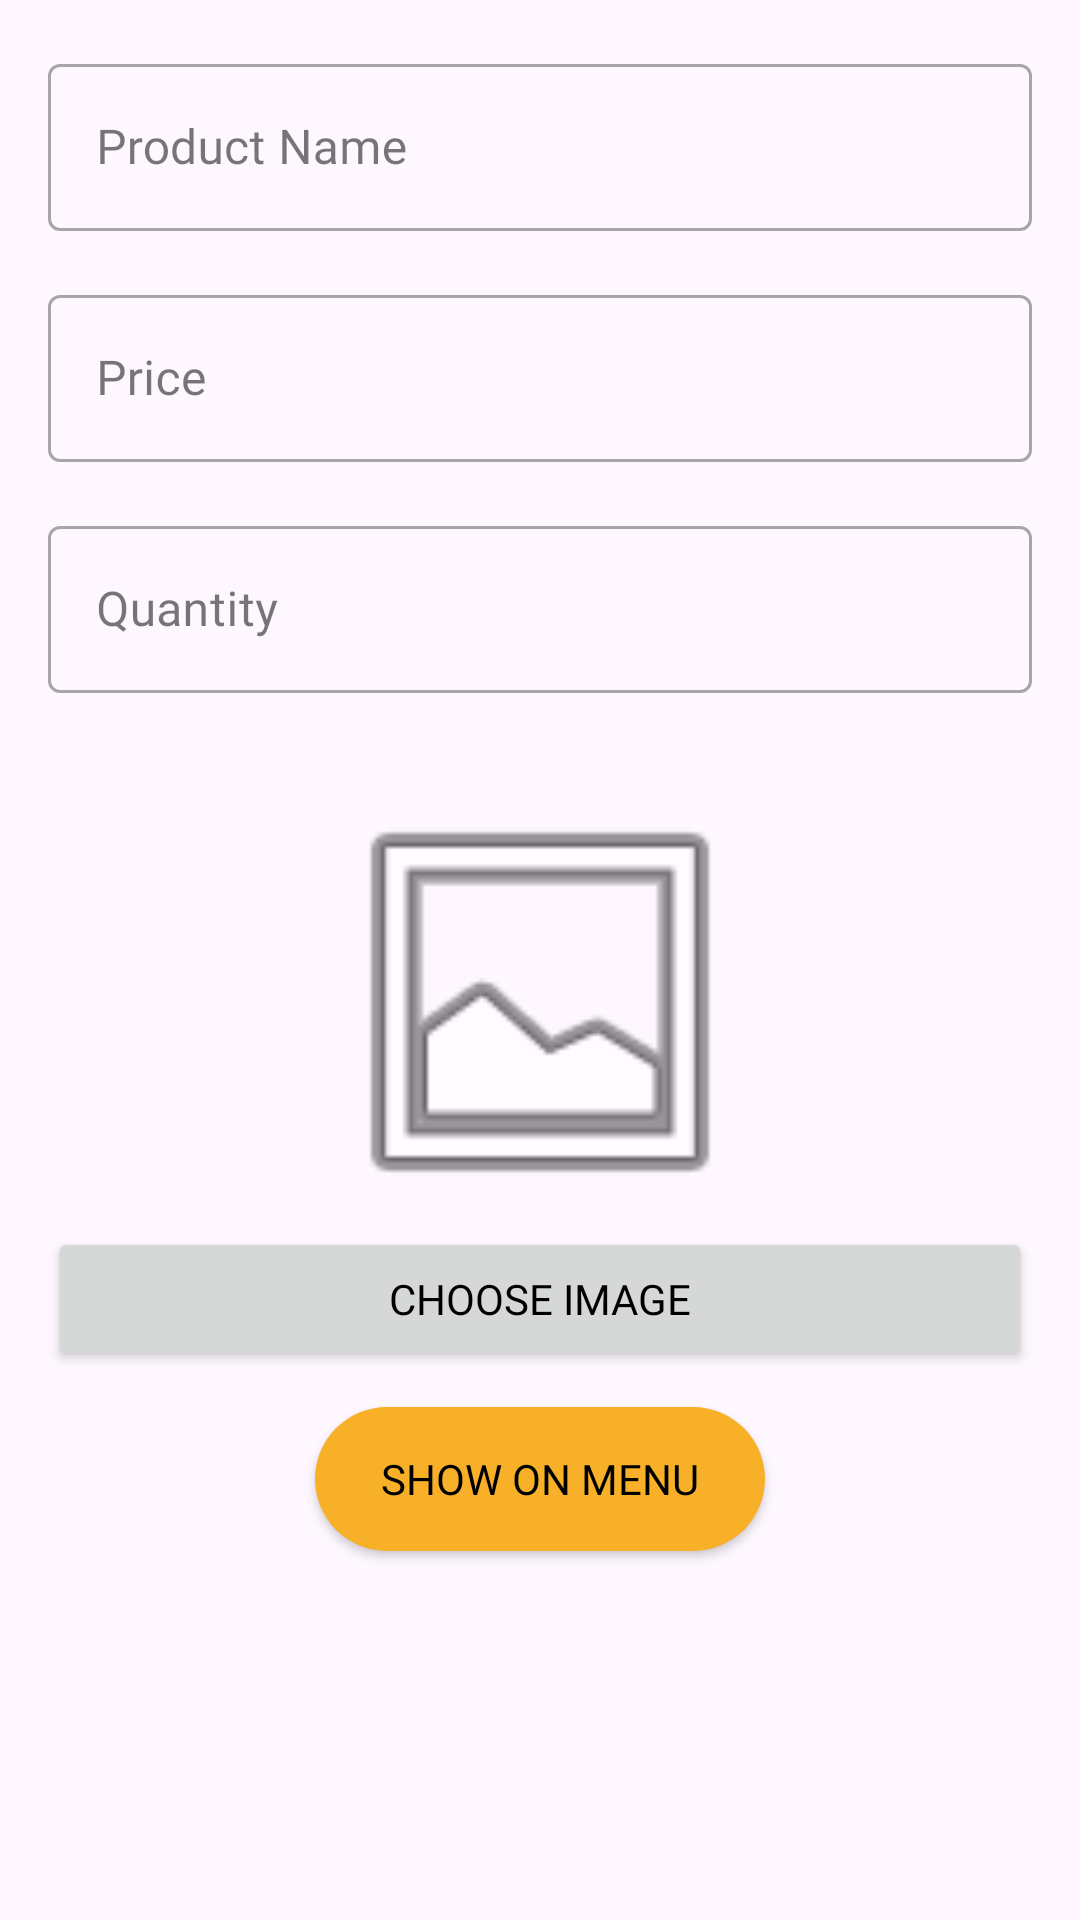

This screen was rendered from an Android layout file. Write that file and the resources it references.
<!-- AndroidManifest.xml: application theme Theme.TatsByTatsPOS -->
<!-- res/layout/dialog_add_edit_user.xml -->
<LinearLayout xmlns:android="http://schemas.android.com/apk/res/android"
    xmlns:app="http://schemas.android.com/apk/res-auto"
    android:layout_width="match_parent"
    android:layout_height="wrap_content"
    android:padding="16dp"
    android:orientation="vertical">

    <com.google.android.material.textfield.TextInputLayout
        android:layout_width="match_parent"
        android:layout_height="wrap_content"
        android:layout_marginBottom="16dp"
        style="@style/Widget.MaterialComponents.TextInputLayout.OutlinedBox">

        <com.google.android.material.textfield.TextInputEditText
            android:id="@+id/editName"
            android:layout_width="match_parent"
            android:layout_height="wrap_content"
            android:hint="Product Name"
            android:fontFamily="@font/abel"
            android:textColor="@color/black"
            android:inputType="text" />
    </com.google.android.material.textfield.TextInputLayout>

    <com.google.android.material.textfield.TextInputLayout
        android:layout_width="match_parent"
        android:layout_height="wrap_content"
        android:layout_marginBottom="16dp"
        style="@style/Widget.MaterialComponents.TextInputLayout.OutlinedBox">

        <com.google.android.material.textfield.TextInputEditText
            android:id="@+id/editPrice"
            android:layout_width="match_parent"
            android:layout_height="wrap_content"
            android:hint="Price"
            android:fontFamily="@font/abel"
            android:textColor="@color/black"
            android:inputType="numberDecimal" />
    </com.google.android.material.textfield.TextInputLayout>

    <com.google.android.material.textfield.TextInputLayout
        android:layout_width="match_parent"
        android:layout_height="wrap_content"
        android:layout_marginBottom="16dp"
        style="@style/Widget.MaterialComponents.TextInputLayout.OutlinedBox">

        <com.google.android.material.textfield.TextInputEditText
            android:id="@+id/editQuantity"
            android:layout_width="match_parent"
            android:layout_height="wrap_content"
            android:hint="Quantity"
            android:fontFamily="@font/abel"
            android:textColor="@color/black"
            android:inputType="number" />
    </com.google.android.material.textfield.TextInputLayout>

    <ImageView
        android:id="@+id/imagePreview"
        android:layout_width="150dp"
        android:layout_height="150dp"
        android:layout_gravity="center"
        android:scaleType="centerCrop"
        android:src="@android:drawable/ic_menu_gallery"
        android:layout_marginTop="12dp"
        android:contentDescription="Image Preview" />

    <Button
        android:fontFamily="@font/abel"
        android:id="@+id/btnPickImage"
        android:textColor="@color/black"
        android:layout_width="match_parent"
        android:layout_height="wrap_content"
        android:text="Choose Image" />

    <ToggleButton
        android:fontFamily="@font/abel"
        android:layout_gravity="center"
        android:background="@drawable/round_rectangle"
        android:backgroundTint="@color/orange"
        android:id="@+id/toggleShow"
        android:layout_width="150dp"
        android:layout_height="wrap_content"
        android:textOn="Show on menu"
        android:textOff="Hide from menu"
        android:textColor="@color/black"
        android:checked="true"
        android:layout_marginTop="12dp" />
</LinearLayout>
<!-- resources referenced by this layout -->
<resources>
  <color name="black">#FF000000</color>
  <color name="orange">#f7b027</color>
  <!-- drawable round_rectangle (drawable) -->
  <?xml version="1.0" encoding="utf-8"?>
  <shape xmlns:android="http://schemas.android.com/apk/res/android"
      android:shape = "rectangle">
      <solid android:color="@color/white"/>
      <corners android:radius="30sp"/>
  </shape>
  <style name="Theme.TatsByTatsPOS" parent="Base.Theme.TatsByTatsPOS" />
  <color name="white">#FFFFFFFF</color>
  <style name="Base.Theme.TatsByTatsPOS" parent="Theme.Material3.DayNight.NoActionBar">
          
          <item name="android:statusBarColor">@color/orange</item>
          <item name="android:navigationBarColor">@color/white</item>
          <item name="colorPrimary">@color/orange</item>
      </style>
</resources>
